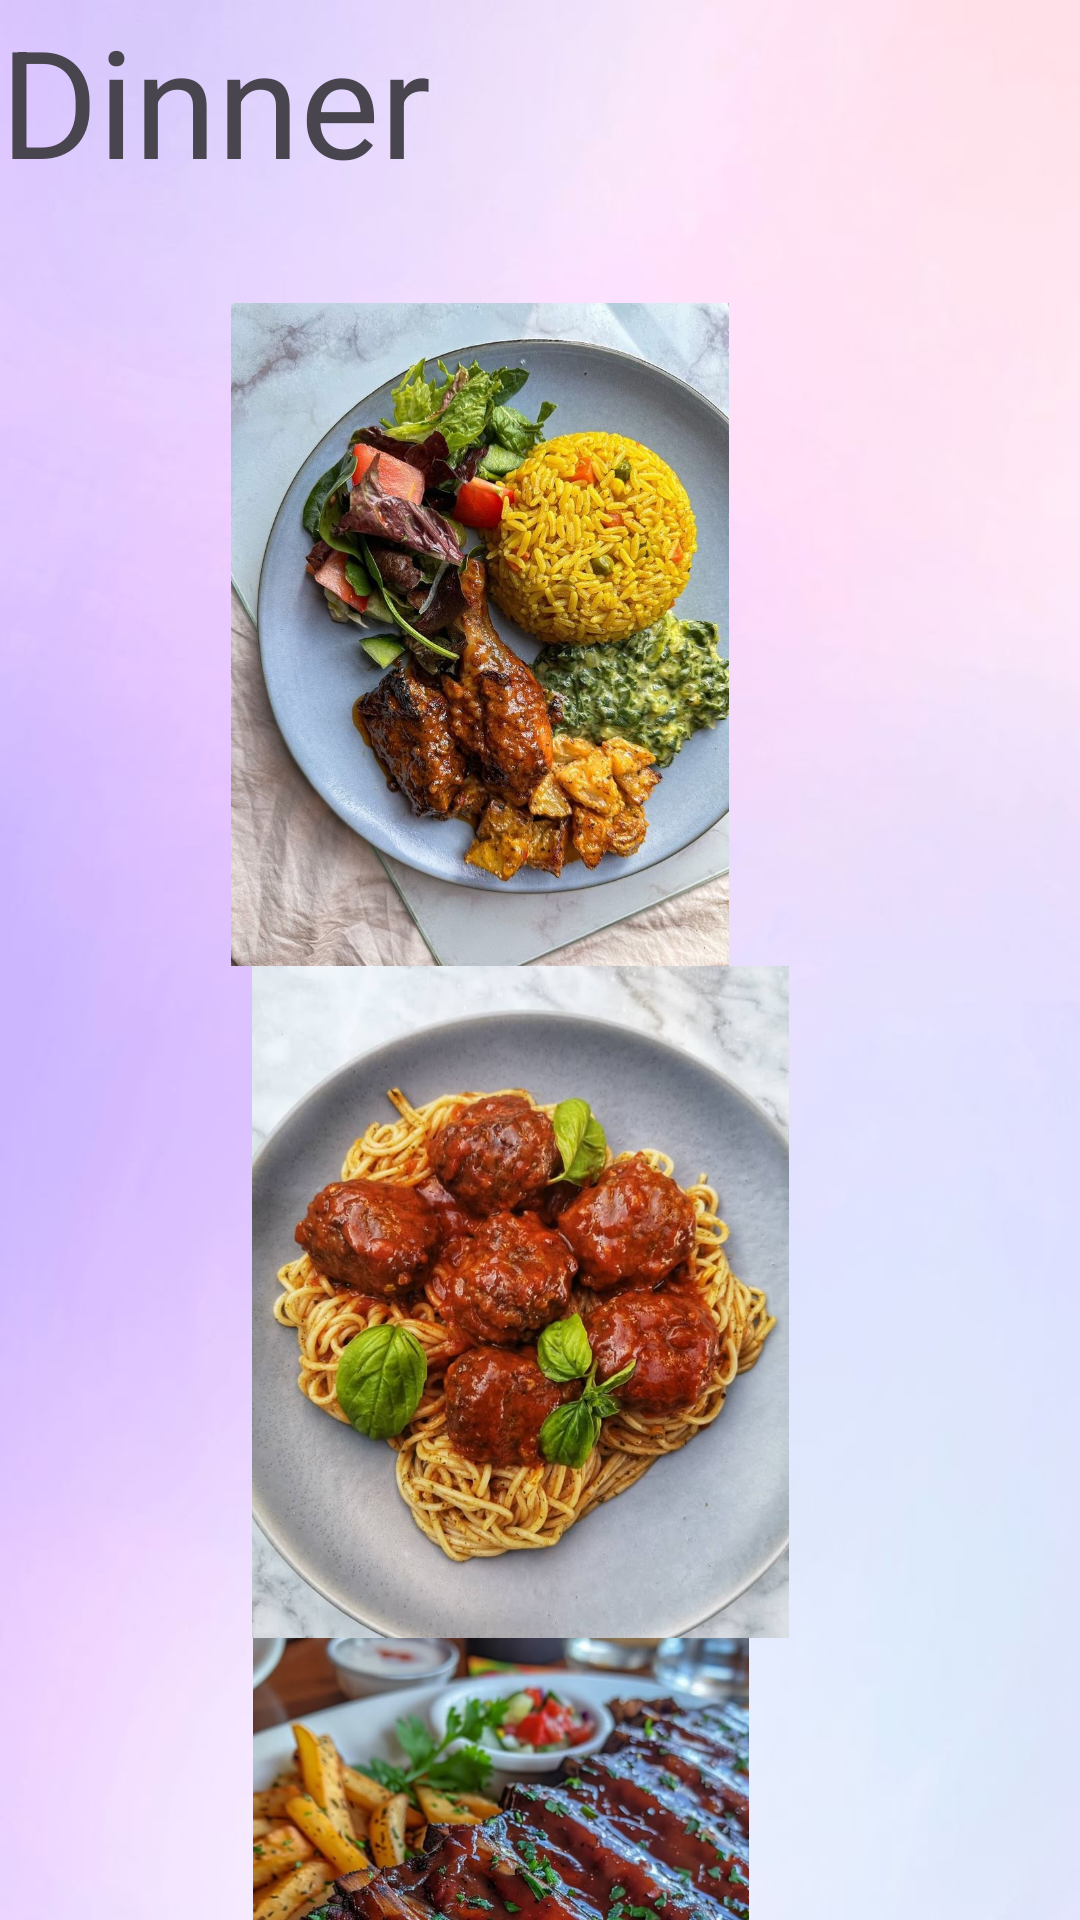

This screen was rendered from an Android layout file. Write that file and the resources it references.
<!-- AndroidManifest.xml: application theme Theme.MUNCHIES_2 -->
<!-- res/layout/activity_dinner.xml -->
<?xml version="1.0" encoding="utf-8"?>
<LinearLayout xmlns:android="http://schemas.android.com/apk/res/android"
    xmlns:app="http://schemas.android.com/apk/res-auto"
    xmlns:tools="http://schemas.android.com/tools"
    android:layout_width="match_parent"
    android:layout_height="match_parent"
    android:orientation="vertical"
    android:background="@drawable/background"
    tools:context=".dinner">

    <TextView
        android:id="@+id/textView"
        android:layout_width="401dp"
        android:layout_height="101dp"
        android:text="Dinner"
        android:textSize="50dp"
        tools:layout_editor_absoluteX="119dp"
        tools:layout_editor_absoluteY="4dp" />

    <ImageView
        android:id="@+id/imageView"
        android:layout_width="320dp"
        android:layout_height="221dp"
        android:src="@drawable/dd1"
        tools:layout_editor_absoluteX="-41dp"
        tools:layout_editor_absoluteY="105dp" />

    <ImageView
        android:id="@+id/imageView2"
        android:layout_width="347dp"
        android:layout_height="224dp"
        android:src="@drawable/dd2"
        tools:layout_editor_absoluteX="-102dp"
        tools:layout_editor_absoluteY="326dp" />

    <ImageView
        android:id="@+id/imageView4"
        android:layout_width="334dp"
        android:layout_height="207dp"
        android:src="@drawable/dd3"
        tools:layout_editor_absoluteX="-26dp"
        tools:layout_editor_absoluteY="550dp" />

</LinearLayout>
<!-- resources referenced by this layout -->
<resources>
  <!-- drawable background: jpg bitmap (drawable, 14731 bytes) -->
  <!-- drawable dd1: jpg bitmap (drawable, 162738 bytes) -->
  <!-- drawable dd2: jpg bitmap (drawable, 108230 bytes) -->
  <!-- drawable dd3: jpg bitmap (drawable, 143625 bytes) -->
  <style name="Theme.MUNCHIES_2" parent="Base.Theme.MUNCHIES_2" />
  <style name="Base.Theme.MUNCHIES_2" parent="Theme.Material3.DayNight.NoActionBar">
          
          
      </style>
</resources>
